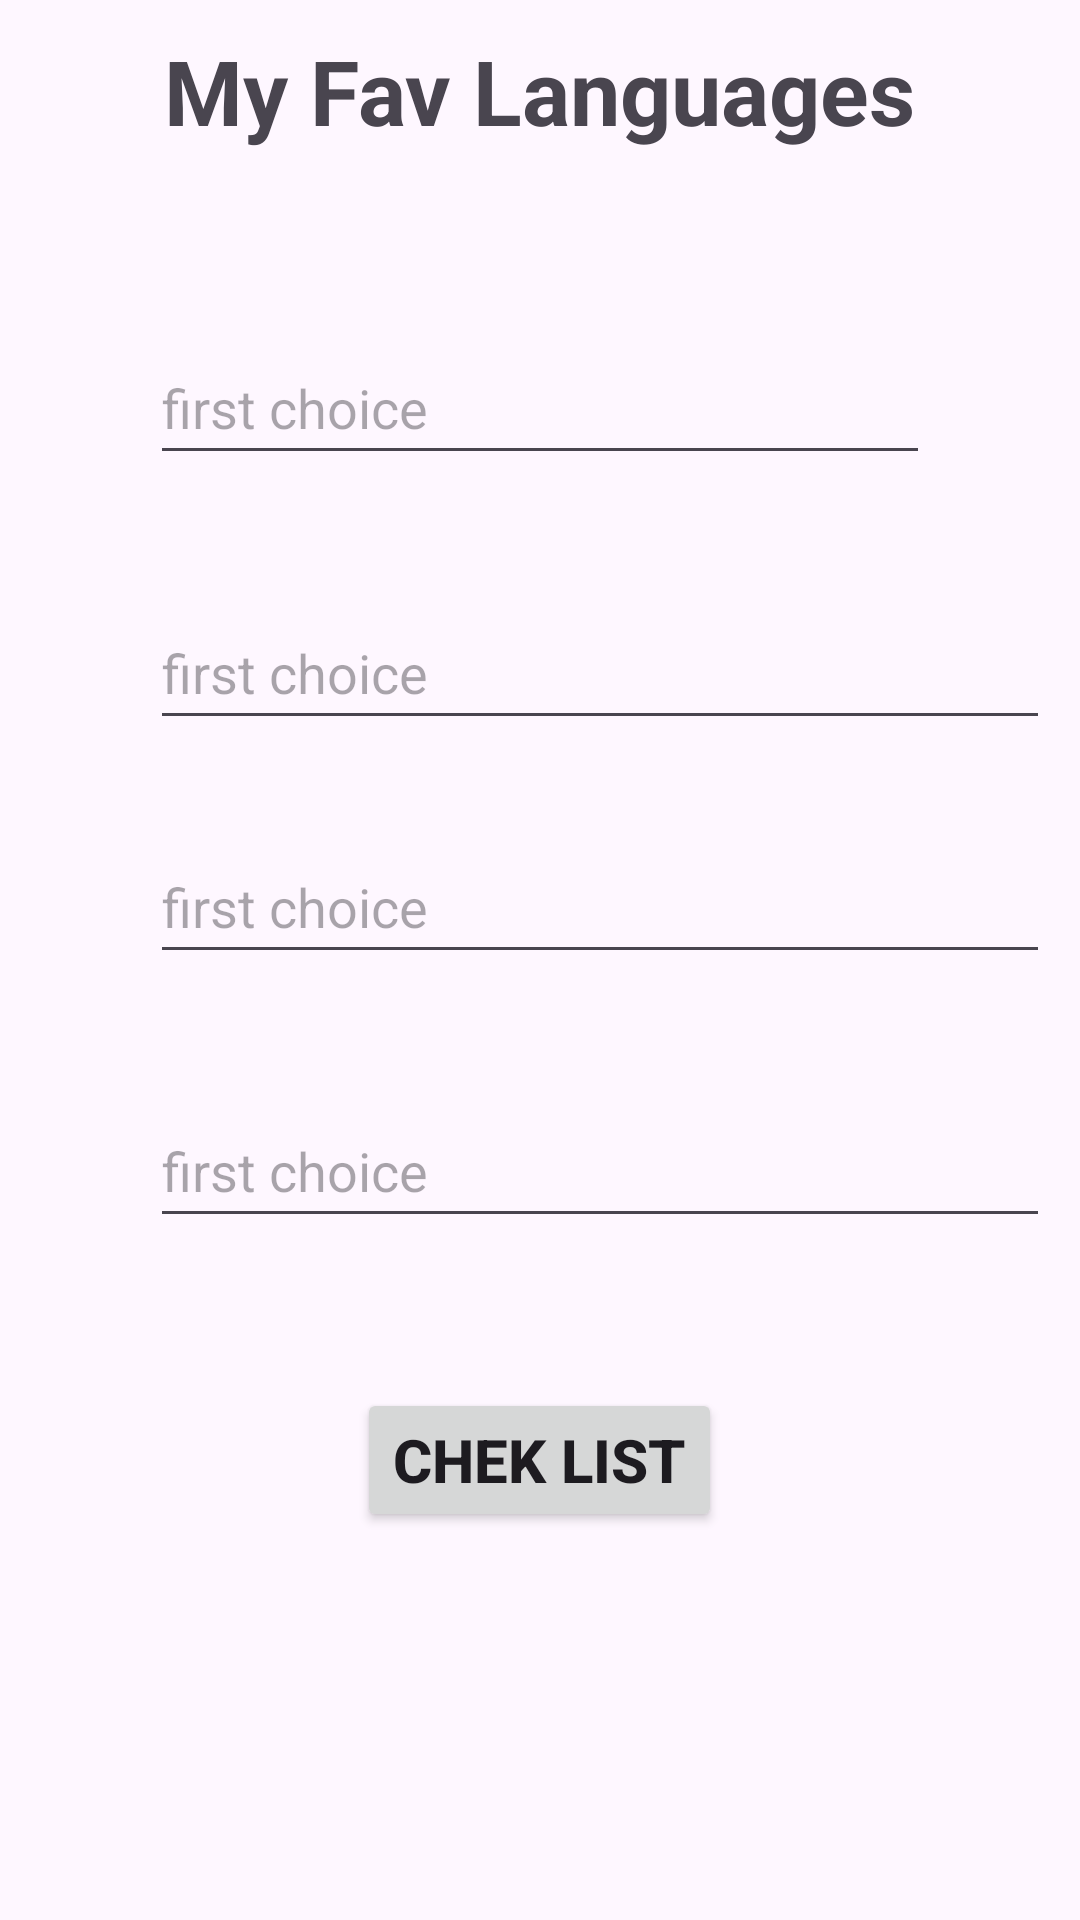

Write the Android layout XML for this screen, with the resource values it uses.
<!-- AndroidManifest.xml: application theme Theme.Prcatice1 -->
<!-- res/layout/activity_my_languages.xml -->
<?xml version="1.0" encoding="utf-8"?>
<LinearLayout xmlns:android="http://schemas.android.com/apk/res/android"
    xmlns:app="http://schemas.android.com/apk/res-auto"
    xmlns:tools="http://schemas.android.com/tools"
    android:id="@+id/main"
    android:orientation="vertical"
    android:layout_width="match_parent"
    android:layout_height="match_parent"
    tools:context=".MyLanguages">

    <TextView
        android:layout_width="wrap_content"
        android:layout_height="wrap_content"
        android:text="My Fav Languages"
        android:textStyle="bold"
        android:textSize="30dp"
        android:layout_gravity="center"
        android:layout_margin="10dp"/>

    <EditText
        android:layout_width="match_parent"
        android:layout_height="wrap_content"
        android:layout_margin="50dp"
        android:hint="first choice"
        android:id="@+id/et1"
        android:minHeight="48dp" />


    <EditText
        android:layout_width="300dp"
        android:layout_height="wrap_content"
        android:layout_marginStart="50dp"
        android:layout_marginTop="-10dp"
        android:id="@+id/et2"
        android:hint="first choice"
        android:minHeight="48dp" />


    <EditText
        android:layout_width="300dp"
        android:layout_height="wrap_content"
        android:layout_marginStart="50dp"
        android:layout_marginTop="30dp"
        android:id="@+id/et3"
        android:hint="first choice"
        android:minHeight="48dp" />


    <EditText
        android:layout_width="300dp"
        android:layout_height="wrap_content"
        android:layout_marginStart="50dp"
        android:layout_marginTop="40dp"
        android:id="@+id/et4"
        android:hint="first choice"
        android:minHeight="48dp" />

    <Button
        android:layout_width="wrap_content"
        android:layout_height="wrap_content"
        android:text="Chek List"
        android:layout_gravity="center"
        android:layout_margin="50dp"
        android:textStyle="bold"
        android:id="@+id/button"
        android:textSize="20dp"/>

</LinearLayout>
<!-- resources referenced by this layout -->
<resources>
  <style name="Theme.Prcatice1" parent="Base.Theme.Prcatice1" />
  <style name="Base.Theme.Prcatice1" parent="Theme.Material3.DayNight.NoActionBar">
          
          
      </style>
</resources>
